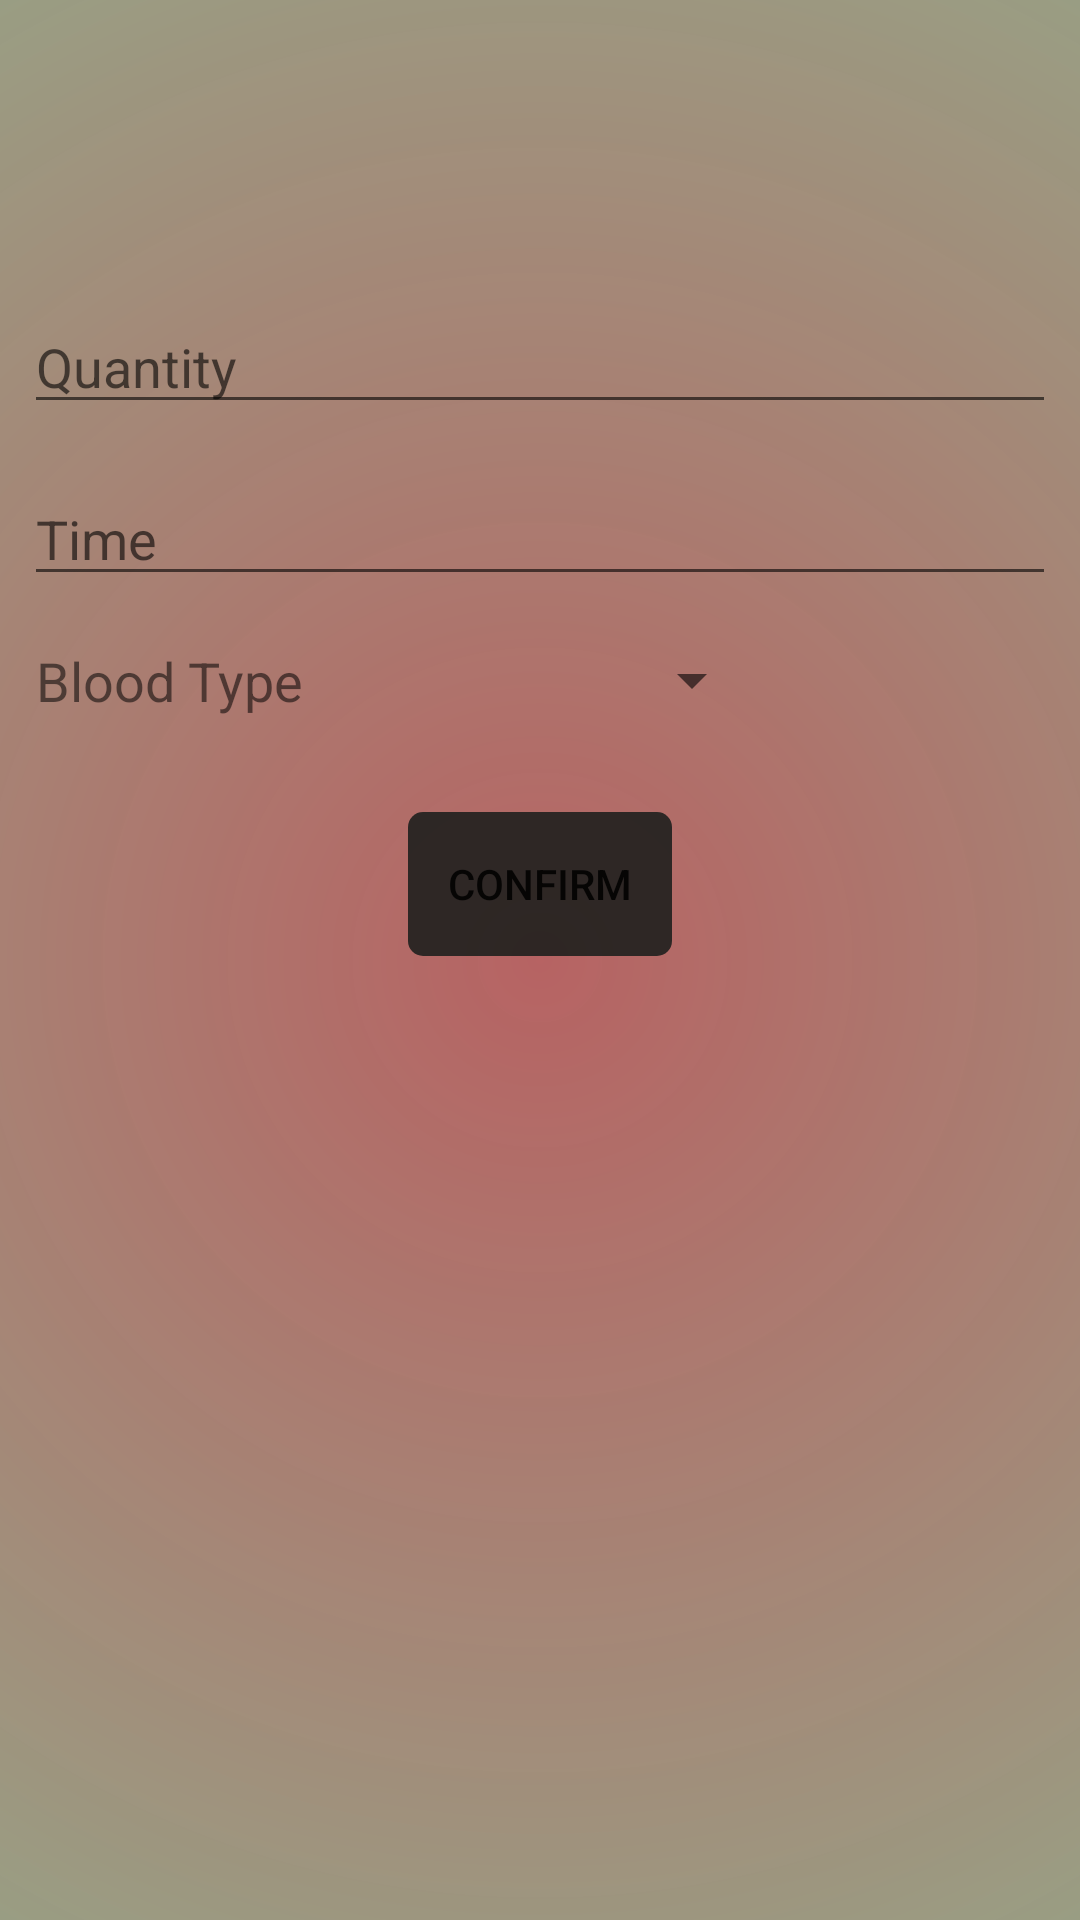

Here is an Android app screen rendered from its layout file. Give the layout XML and the strings, colors and styles it references.
<!-- AndroidManifest.xml: application theme AppTheme -->
<!-- res/layout/donation_fragment.xml -->
<?xml version="1.0" encoding="utf-8"?>
<ScrollView xmlns:android="http://schemas.android.com/apk/res/android"
    xmlns:app="http://schemas.android.com/apk/res-auto"
    xmlns:tools="http://schemas.android.com/tools"
    android:layout_width="match_parent"
    android:layout_height="match_parent"
    android:background="@drawable/cust_bg">

    <androidx.constraintlayout.widget.ConstraintLayout
        android:layout_width="match_parent"
        android:layout_height="wrap_content">

        <ImageView
            android:id="@+id/imageView2"
            android:layout_width="wrap_content"
            android:layout_height="400dp"
            android:alpha="0.4"
            app:layout_constraintBottom_toBottomOf="parent"
            app:layout_constraintEnd_toEndOf="parent"
            app:layout_constraintStart_toStartOf="parent"
            app:layout_constraintTop_toBottomOf="@+id/time_donation"
            app:srcCompat="@drawable/syringe" />

        <EditText
            android:id="@+id/quantity_donatation"
            android:layout_width="0dp"
            android:layout_height="wrap_content"
            android:layout_marginStart="8dp"
            android:layout_marginTop="100dp"
            android:layout_marginEnd="8dp"
            android:ems="10"
            android:hint="Quantity"
            android:inputType="number"
            app:layout_constraintEnd_toEndOf="parent"
            app:layout_constraintStart_toStartOf="parent"
            app:layout_constraintTop_toTopOf="parent" />

        <EditText
            android:id="@+id/time_donation"
            android:layout_width="0dp"
            android:layout_height="wrap_content"
            android:layout_marginStart="8dp"
            android:layout_marginTop="16dp"
            android:layout_marginEnd="8dp"
            android:editable="false"
            android:ems="10"
            android:focusableInTouchMode="true"
            android:hint="Time"
            android:inputType="date"
            app:layout_constraintEnd_toEndOf="parent"
            app:layout_constraintStart_toStartOf="parent"
            app:layout_constraintTop_toBottomOf="@+id/quantity_donatation" />

        <Button
            android:id="@+id/confirm_donation"
            android:layout_width="wrap_content"
            android:layout_height="wrap_content"
            android:layout_marginTop="32dp"
            android:background="@drawable/cust_btn"
            android:text="Confirm"
            android:textColor="@color/common_google_signin_btn_text_dark_default"
            app:layout_constraintEnd_toEndOf="parent"
            app:layout_constraintStart_toStartOf="parent"
            app:layout_constraintTop_toBottomOf="@+id/blood_type_spinner" />

        <Spinner
            android:id="@+id/blood_type_spinner"
            android:layout_width="wrap_content"
            android:layout_height="wrap_content"
            android:fadingEdge="vertical"
            android:fadingEdgeLength="5dp"
            app:layout_constraintEnd_toEndOf="parent"
            app:layout_constraintStart_toEndOf="@+id/textView3"
            app:layout_constraintTop_toTopOf="@+id/textView3" />

        <TextView
            android:id="@+id/textView3"
            android:layout_width="wrap_content"
            android:layout_height="wrap_content"
            android:layout_marginStart="12dp"
            android:layout_marginTop="16dp"
            android:text="Blood Type"
            android:textSize="18sp"
            app:layout_constraintStart_toStartOf="parent"
            app:layout_constraintTop_toTopOf="@+id/imageView2" />

    </androidx.constraintlayout.widget.ConstraintLayout>
</ScrollView>
<!-- resources referenced by this layout -->
<resources>
  <!-- drawable cust_bg (drawable) -->
  <?xml version="1.0" encoding="utf-8"?>
  <ripple xmlns:android="http://schemas.android.com/apk/res/android"
      android:color="#7720201E">
  
  
      <item android:id="@android:id/background">
          <shape android:shape="rectangle">
              <gradient
                  android:centerColor="#8FB38F"
                  android:startColor="#F3B35B5B"
                  android:type="radial"
                  android:gradientRadius="1000dp"
                  />
          </shape>
      </item>
  </ripple>
  <!-- drawable cust_btn (drawable) -->
  <?xml version="1.0" encoding="utf-8"?>
  <ripple xmlns:android="http://schemas.android.com/apk/res/android"
      android:color="#E9BBBB">
      <item android:id="@android:id/mask">
          <shape android:shape="rectangle">
              <solid android:color="#8A6767"/>
              <corners android:radius="3dp" />
          </shape>
      </item>
  
      <item android:id="@android:id/background">
          <shape
              android:shape="rectangle">
              <gradient android:startColor="#E820201E"
                  android:endColor="#E820201E" />
              <corners android:radius="5dp" />
          </shape>
      </item>
  </ripple>
  <!-- drawable syringe: png bitmap (drawable-v24, 322840 bytes) -->
  <style name="AppTheme" parent="Theme.AppCompat.Light.NoActionBar">
          
          <item name="colorPrimary">@color/colorPrimary</item>
          <item name="colorPrimaryDark">@color/colorPrimaryDark</item>
          <item name="colorAccent">@color/colorAccent</item>
      </style>
  <color name="colorPrimary">#960A2A</color>
  <color name="colorPrimaryDark">#610717</color>
  <color name="colorAccent">#E53935</color>
</resources>
